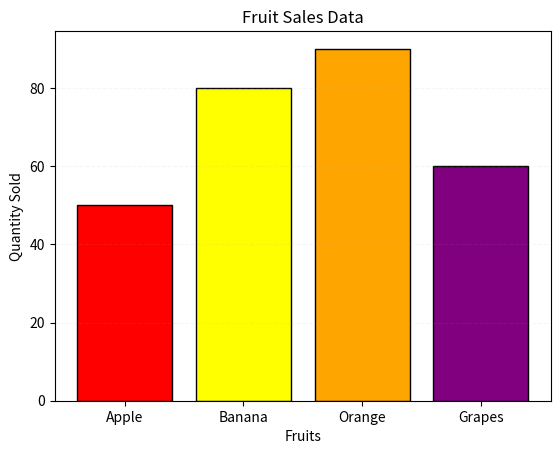

Write Python code to recreate this figure.
import matplotlib.pyplot as plt

#Sample data (Categories and Values)
categories = ["Apple", "Banana", "Orange","Grapes"]
values = [50,80,90,60]

#Create a bar chart
plt.bar(categories, values, color=['red', 'yellow', 'orange', 'purple'], edgecolor='black')

# Customize the chart
plt.xlabel("Fruits") # X-axis label
plt.ylabel("Quantity Sold") # Y-axis label
plt.title("Fruit Sales Data") # Chart Title
plt.grid(axis='y', linestyle='--',alpha=0.1) # add horizontal grid lines

# Show the plot
plt.show()